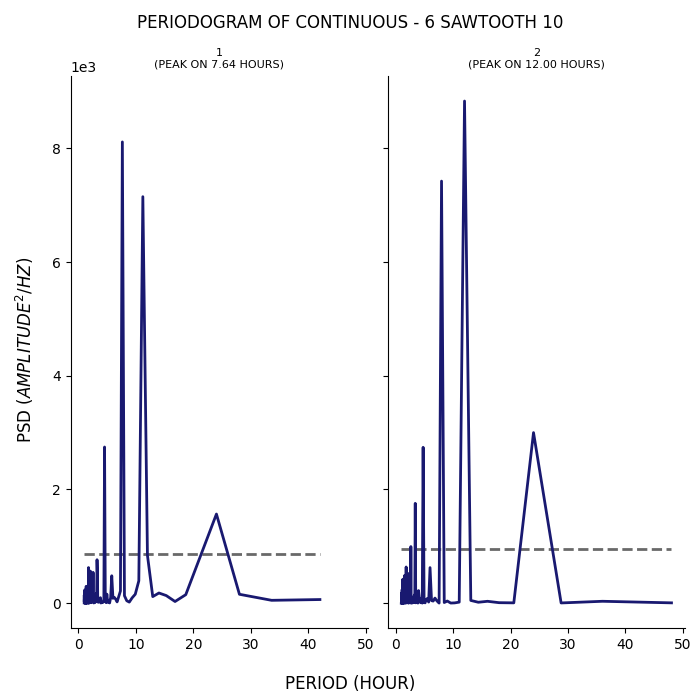

The data file committed next to this chart (first rows):
test, period, psd
1, 42.0, 63.95
1, 33.6, 50.38
1, 28.0, 156.5
1, 24.0, 1568
1, 21.0, 767.7
1, 18.67, 149.7
1, 16.8, 29.25
1, 15.27, 133.9
1, 14.0, 178.9
1, 12.92, 115.7
1, 12.0, 841.7
1, 11.2, 7151
1, 10.5, 393.3
1, 9.882, 157.6
1, 9.333, 93.47
1, 8.842, 18.76
1, 8.4, 42.98
1, 8.0, 131.1
1, 7.636, 8115
1, 7.304, 214.6
1, 7.0, 113.9
1, 6.72, 22.52
1, 6.462, 72.94
1, 6.222, 103.8
1, 6.0, 85.12
1, 5.793, 482.2
1, 5.6, 98.46
1, 5.419, 4.3
1, 5.25, 46.34
1, 5.091, 15.15
1, 4.941, 159
1, 4.8, 9.734
1, 4.667, 85.03
1, 4.541, 2748
1, 4.421, 75.67
1, 4.308, 19.31
1, 4.2, 10.52
1, 4.098, 9.28
1, 4.0, 13.62
1, 3.907, 2.686
1, 3.818, 96.6
1, 3.733, 35.61
1, 3.652, 45.62
1, 3.574, 38.45
1, 3.5, 16.2
1, 3.429, 16.29
1, 3.36, 46.28
1, 3.294, 534.7
1, 3.231, 764.4
1, 3.17, 111.4
1, 3.111, 36.17
1, 3.055, 165.1
1, 3.0, 24.3
1, 2.947, 18.52
1, 2.897, 30.97
1, 2.847, 64.07
1, 2.8, 13.63
1, 2.754, 31.51
1, 2.71, 11.94
1, 2.667, 3.459
... 247 more rows
